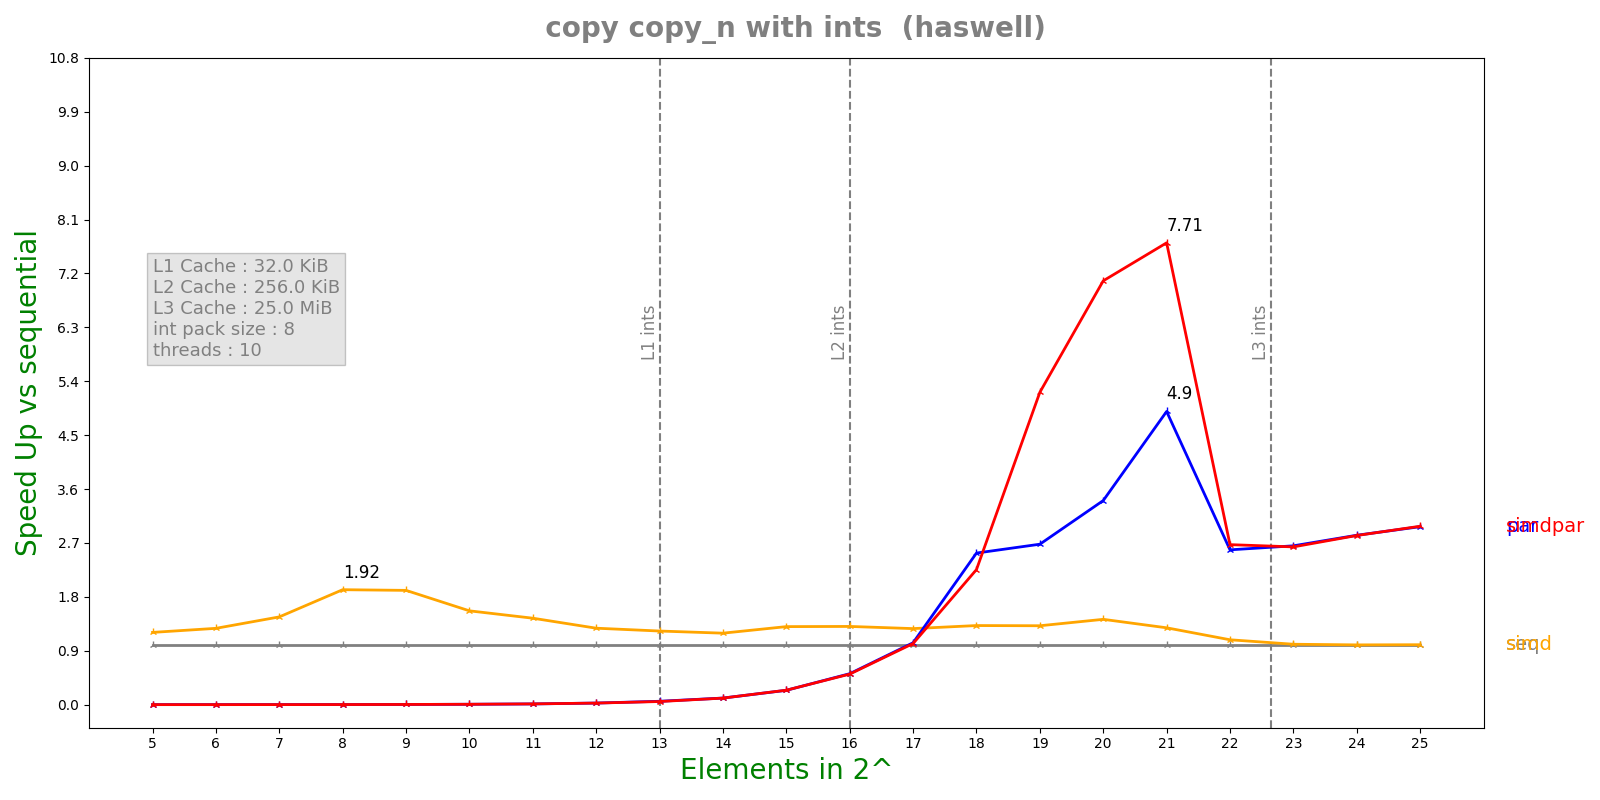

Values plotted in this chart, from the file beside it:
n, lane, threads, seq, simd, par, simdpar
5, 8, 10, 7.6e-08, 6.296e-08, 6.43622e-05, 6.50089e-05
6, 8, 10, 8.18e-08, 6.416e-08, 6.46122e-05, 6.43687e-05
7, 8, 10, 1.0472e-07, 7.144e-08, 6.43724e-05, 6.41223e-05
8, 8, 10, 1.5456e-07, 8.05e-08, 6.59966e-05, 6.44648e-05
9, 8, 10, 2.5276e-07, 1.3242e-07, 6.47351e-05, 6.49001e-05
10, 8, 10, 4.61667e-07, 2.946e-07, 6.35559e-05, 6.43866e-05
11, 8, 10, 8.78583e-07, 6.0836e-07, 6.84762e-05, 6.51232e-05
12, 8, 10, 1.80083e-06, 1.40988e-06, 6.61455e-05, 6.63836e-05
13, 8, 10, 3.79775e-06, 3.0876e-06, 6.63781e-05, 7.17676e-05
14, 8, 10, 7.64742e-06, 6.40316e-06, 6.89299e-05, 6.94121e-05
15, 8, 10, 1.61587e-05, 1.23952e-05, 6.72144e-05, 6.67309e-05
16, 8, 10, 3.50323e-05, 2.68098e-05, 6.76784e-05, 6.85853e-05
17, 8, 10, 6.79573e-05, 5.34876e-05, 6.56863e-05, 6.65435e-05
18, 8, 10, 0.0001365, 0.0001033, 5.3907e-05, 6.04964e-05
19, 8, 10, 0.0002739, 0.0002078, 0.0001022, 5.25057e-05
20, 8, 10, 0.000541, 0.0003796, 0.0001587, 7.64501e-05
21, 8, 10, 0.001098, 0.000855, 0.0002242, 0.0001423
22, 8, 10, 0.002616, 0.002413, 0.001012, 0.0009788
23, 8, 10, 0.005632, 0.00558, 0.002123, 0.002138
24, 8, 10, 0.01123, 0.01124, 0.003968, 0.003974
25, 8, 10, 0.02262, 0.02259, 0.007609, 0.007591
